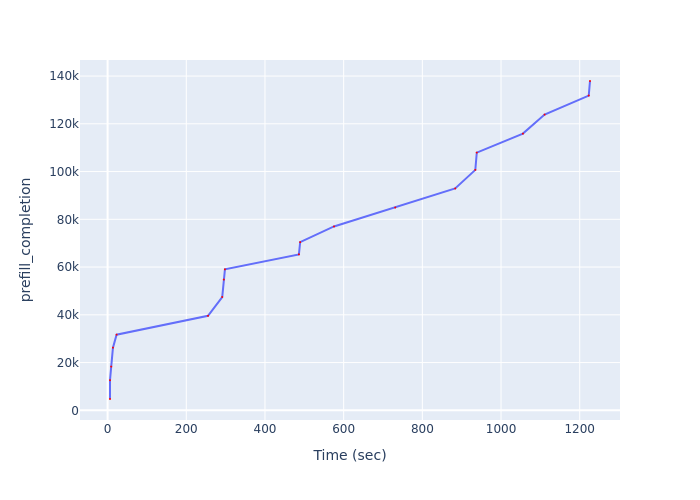

The table this chart was drawn from, first rows:
Time (sec), prefill_completion
6.101, 4748
6.101, 12632
9.213, 18317
13.59, 26257
22.86, 31680
255.2, 39584
291.3, 47463
295.4, 54763
298.2, 59039
486.2, 65322
489.5, 70434
575.4, 77012
731.1, 84942
883.5, 92917
934.6, 100708
938.4, 107923
1056, 115889
1111, 123861
1223, 131831
1226, 137925
